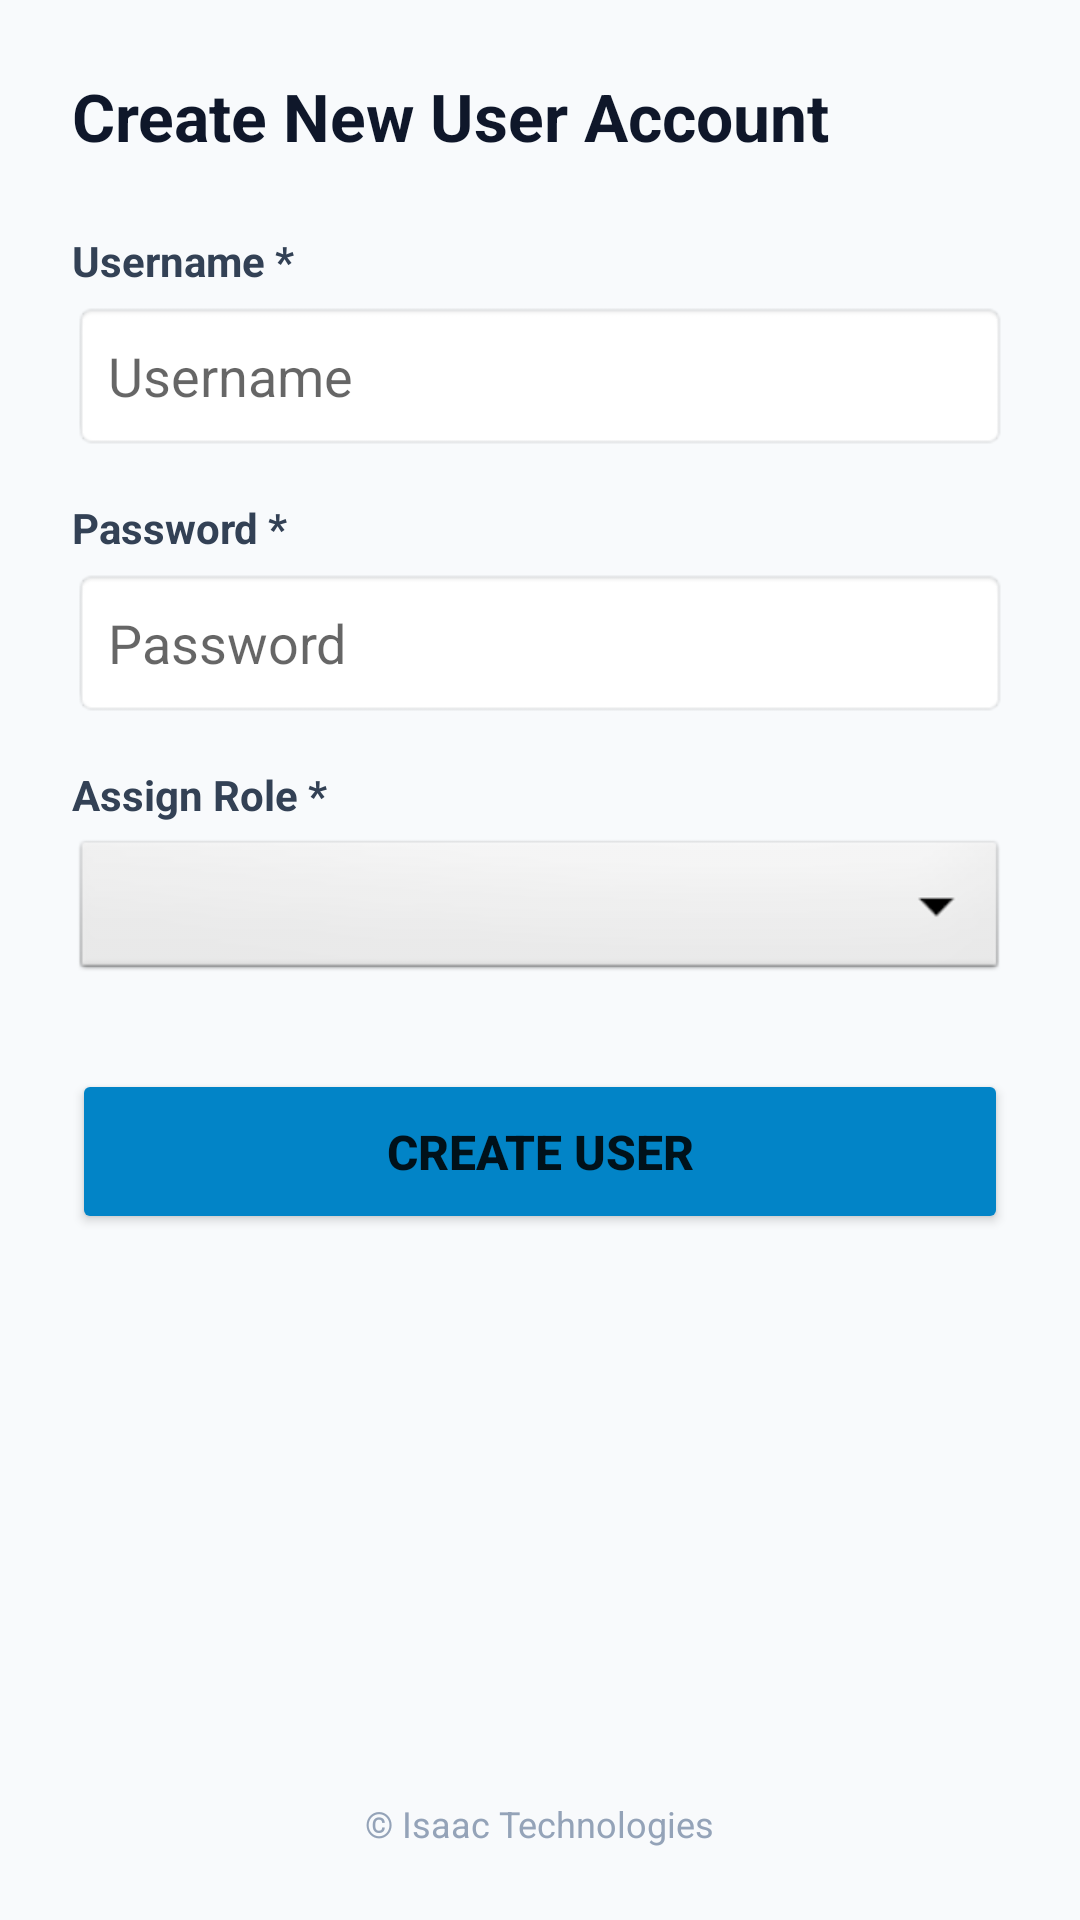

Layout XML and referenced resources for this Android screen:
<!-- AndroidManifest.xml: application theme Theme.RetailOrderManagement -->
<!-- res/layout/activity_add_user.xml -->
<?xml version="1.0" encoding="utf-8"?>
<RelativeLayout xmlns:android="http://schemas.android.com/apk/res/android"
    android:layout_width="match_parent"
    android:layout_height="match_parent"
    android:padding="24dp"
    android:background="#F8FAFC">

    <LinearLayout
        android:layout_width="match_parent"
        android:layout_height="wrap_content"
        android:orientation="vertical"
        android:layout_alignParentTop="true">

        <TextView
            android:layout_width="wrap_content"
            android:layout_height="wrap_content"
            android:text="Create New User Account"
            android:textSize="22sp"
            android:textStyle="bold"
            android:textColor="#0F172A"
            android:layout_marginBottom="24dp"/>

        <TextView
            android:layout_width="wrap_content"
            android:layout_height="wrap_content"
            android:text="Username *"
            android:textSize="14sp"
            android:textStyle="bold"
            android:textColor="#334155"
            android:layout_marginBottom="4dp" />

        <EditText
            android:id="@+id/etNewUsername"
            android:layout_width="match_parent"
            android:layout_height="50dp"
            android:hint="Username"
            android:background="@android:drawable/editbox_background"
            android:padding="12dp"
            android:inputType="text"
            android:layout_marginBottom="16dp"/>

        <TextView
            android:layout_width="wrap_content"
            android:layout_height="wrap_content"
            android:text="Password *"
            android:textSize="14sp"
            android:textStyle="bold"
            android:textColor="#334155"
            android:layout_marginBottom="4dp" />

        <EditText
            android:id="@+id/etNewUserPassword"
            android:layout_width="match_parent"
            android:layout_height="50dp"
            android:hint="Password"
            android:background="@android:drawable/editbox_background"
            android:padding="12dp"
            android:inputType="textPassword"
            android:layout_marginBottom="16dp"/>

        <TextView
            android:layout_width="wrap_content"
            android:layout_height="wrap_content"
            android:text="Assign Role *"
            android:textSize="14sp"
            android:textStyle="bold"
            android:textColor="#334155"
            android:layout_marginBottom="4dp" />

        <Spinner
            android:id="@+id/spinnerUserRole"
            android:layout_width="match_parent"
            android:layout_height="50dp"
            android:background="@android:drawable/btn_dropdown"
            android:layout_marginBottom="28dp"/>

        <Button
            android:id="@+id/btnCreateUser"
            android:layout_width="match_parent"
            android:layout_height="55dp"
            android:text="CREATE USER"
            android:textSize="16sp"
            android:textStyle="bold"
            android:backgroundTint="#0284C7"/>
    </LinearLayout>

    
    <TextView
        android:layout_width="wrap_content"
        android:layout_height="wrap_content"
        android:text="© Isaac Technologies"
        android:textSize="12sp"
        android:textColor="#94A3B8"
        android:layout_alignParentBottom="true"
        android:layout_centerHorizontal="true" />
</RelativeLayout>
<!-- resources referenced by this layout -->
<resources>
  <style name="Theme.RetailOrderManagement" parent="Theme.MaterialComponents.DayNight.NoActionBar">
          
          <item name="colorPrimary">@color/primary_color</item>
          <item name="colorPrimaryVariant">@color/primary_dark</item>
          <item name="colorOnPrimary">@color/white</item>
          
          <item name="colorSecondary">@color/teal_accent</item>
          <item name="colorSecondaryVariant">@color/teal_accent</item>
          <item name="colorOnSecondary">@color/white</item>
          
          <item name="android:statusBarColor">@color/primary_dark</item>
      </style>
  <color name="primary_color">#0284C7</color>
  <color name="primary_dark">#0369A1</color>
  <color name="white">#FFFFFF</color>
  <color name="teal_accent">#0D9488</color>
</resources>
